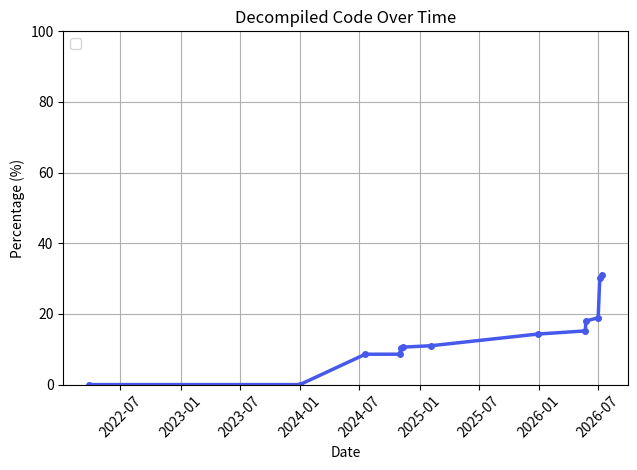

Write Python code to recreate this figure. (Note: this script raises an exception after producing the figure.)
import matplotlib
matplotlib.use("Agg")  # headless: render to file, no display needed
import matplotlib.pyplot as plt
from datetime import datetime
import os

dates = [
  datetime(2022, 3, 27),
  datetime(2024, 1, 1),
  datetime(2024, 7, 19),
  datetime(2024, 11, 1),
  datetime(2024, 11, 5),
  datetime(2024, 11, 10),
  datetime(2025, 2, 5),
  datetime(2025, 12, 28),  # was Dec 27, actual commit is Dec 28
  datetime(2026, 5, 23),
  datetime(2026, 5, 24),
  datetime(2026, 7, 1),
  datetime(2026, 7, 6),
  datetime(2026, 7, 13)
]

decompiled_code = [
  0.0,
  0.0,   # no asm structure at this commit (was manually estimated 2.0)
  8.6,
  8.6,
  10.4,
  10.6,
  11.0,
  14.3,
  15.2,
  18.0,
  18.9,
  30.3,
  31.1,
]
matched_code = [
  0.0,
  0.0,   # same
  1.0,
  1.0,
  1.0,
  1.0,
  1.0,
  1.0,
  1.0,
  1.0,
  1.0,
  1.0,
]


fig, ax = plt.subplots()

ax.plot(dates, decompiled_code, color='#4659eb', marker='.', markersize=8, linewidth=2.5)
# ax.plot(dates, matched_code, label='Matched Code', color='#5a6ae6', marker='.', markersize=8, linestyle='--', linewidth=1.5)

ax.set_title("Decompiled Code Over Time")
ax.set_xlabel("Date")
ax.set_ylabel("Percentage (%)")
ax.legend(loc='upper left')
plt.xticks(rotation=45)
plt.tight_layout()
plt.ylim([0, 100])
plt.grid()


out_dir = os.path.dirname(os.path.dirname(os.path.abspath(__file__)))
path = os.path.join(out_dir, "progress.png")
plt.savefig(path)
print(f"Wrote {path}")
